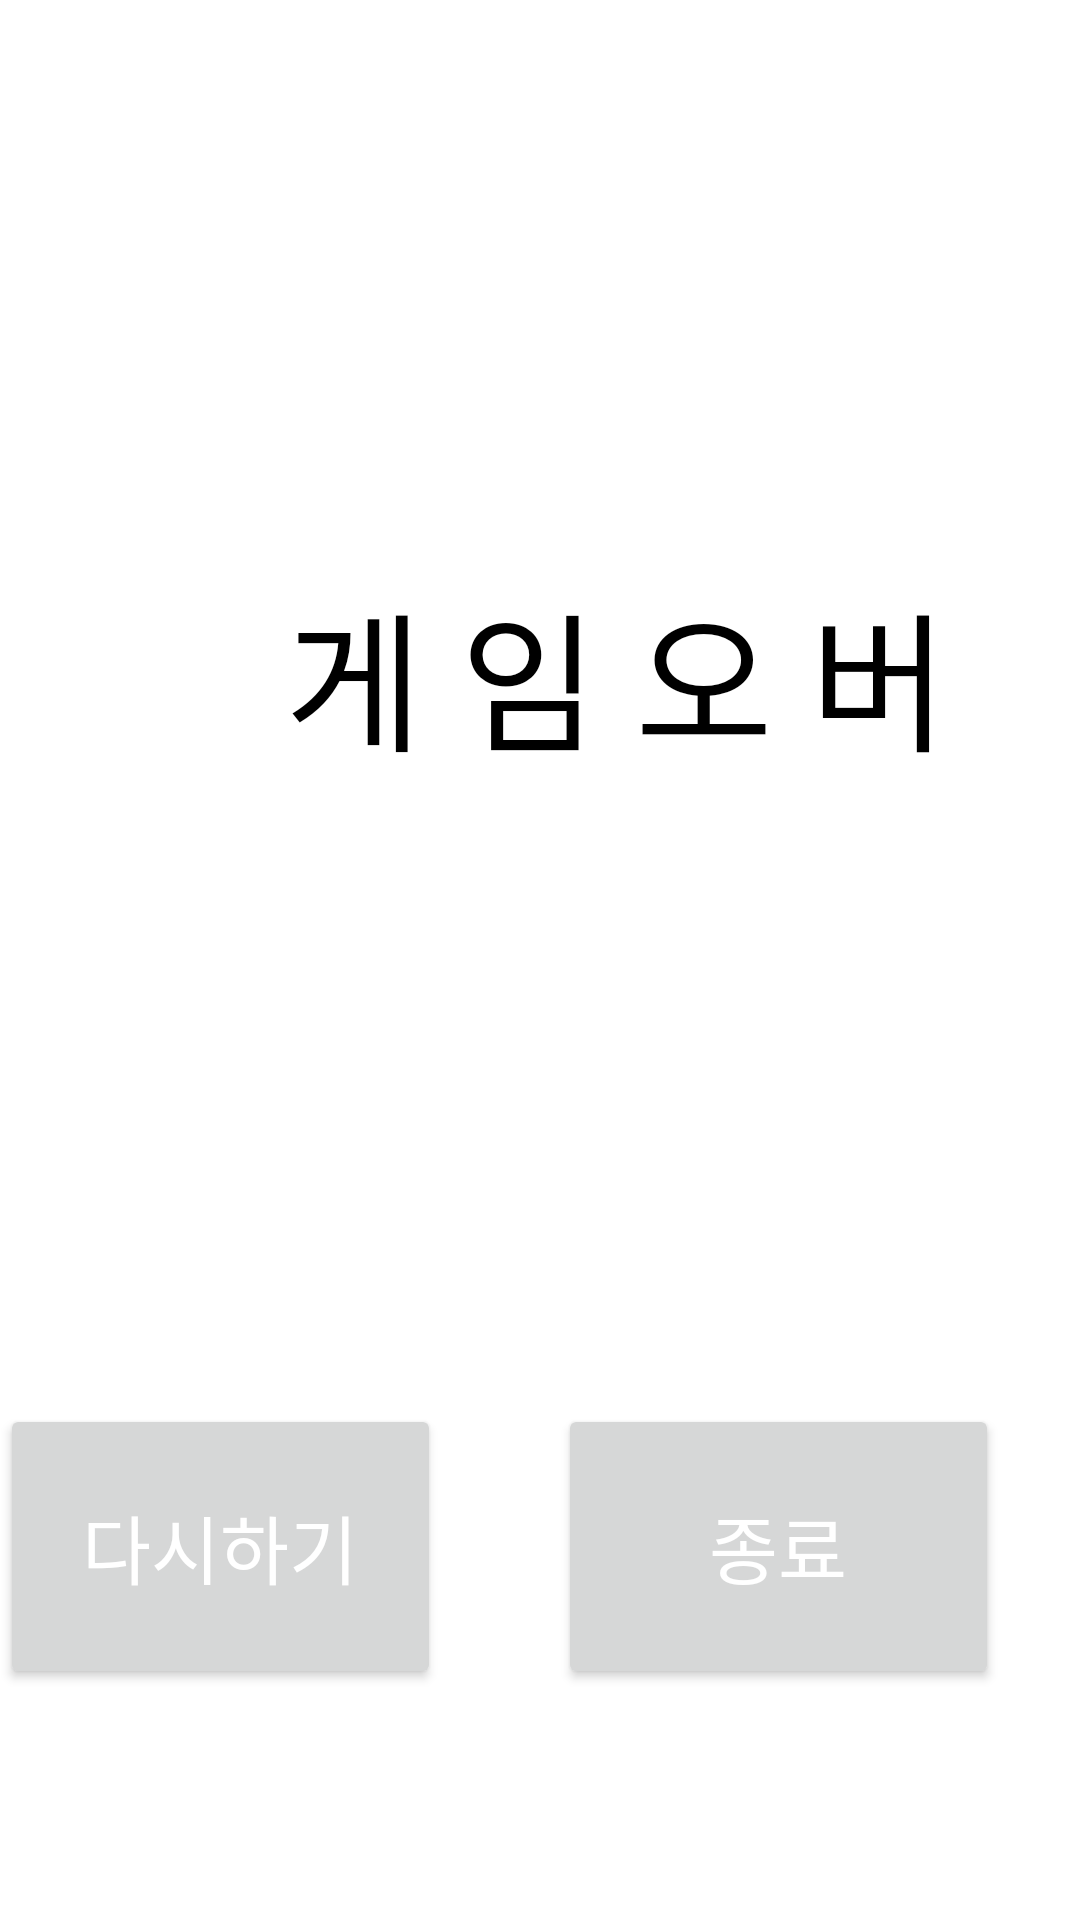

Write the Android layout XML for this screen, with the resource values it uses.
<!-- AndroidManifest.xml: application theme Theme.BlockBreak -->
<!-- res/layout/activity_over.xml -->
<?xml version="1.0" encoding="utf-8"?>
<androidx.constraintlayout.widget.ConstraintLayout xmlns:android="http://schemas.android.com/apk/res/android"
    xmlns:app="http://schemas.android.com/apk/res-auto"
    xmlns:tools="http://schemas.android.com/tools"
    android:layout_width="match_parent"
    android:layout_height="match_parent">

    <TextView
        android:id="@+id/textView"
        android:layout_width="411dp"
        android:layout_height="450dp"
        android:gravity="center"
        android:text="게 임 오 버"
        android:textColor="@color/black"
        android:textSize="50dp"
        tools:ignore="MissingConstraints" />

    <Button
        android:id="@+id/button1"
        android:layout_width="147dp"
        android:layout_height="95dp"
        android:layout_marginTop="468dp"
        android:text="다시하기"
        android:textColor="@color/white"
        android:textSize="25dp"
        app:layout_constraintTop_toTopOf="@+id/textView"
        tools:ignore="MissingConstraints"
        tools:layout_editor_absoluteX="36dp" />

    <Button
        android:id="@+id/button2"
        android:layout_width="147dp"
        android:layout_height="95dp"
        android:layout_marginStart="186dp"
        android:layout_marginTop="468dp"
        android:text="종료"
        android:textColor="@color/white"
        android:textSize="25dp"
        app:layout_constraintStart_toStartOf="@+id/button1"
        app:layout_constraintTop_toTopOf="@+id/textView"
        tools:ignore="MissingConstraints" />
</androidx.constraintlayout.widget.ConstraintLayout>
<!-- resources referenced by this layout -->
<resources>
  <style name="Theme.BlockBreak" parent="Theme.MaterialComponents.DayNight.DarkActionBar">
          
          <item name="colorPrimary">@color/purple_500</item>
          <item name="colorPrimaryVariant">@color/purple_700</item>
          <item name="colorOnPrimary">@color/white</item>
          
          <item name="colorSecondary">@color/teal_200</item>
          <item name="colorSecondaryVariant">@color/teal_700</item>
          <item name="colorOnSecondary">@color/black</item>
          
          <item name="android:statusBarColor" tools:targetApi="l">?attr/colorPrimaryVariant</item>
          
      </style>
  <!-- not gathered from this repository: default colours our renderer supplied (Android Studio template values) -->
  <color name="purple_500">#FF6200EE</color>
  <color name="purple_700">#FF3700B3</color>
  <color name="teal_200">#FF03DAC5</color>
  <color name="teal_700">#FF018786</color>
  <color name="black">#FF000000</color>
  <color name="white">#FFFFFFFF</color>
</resources>
